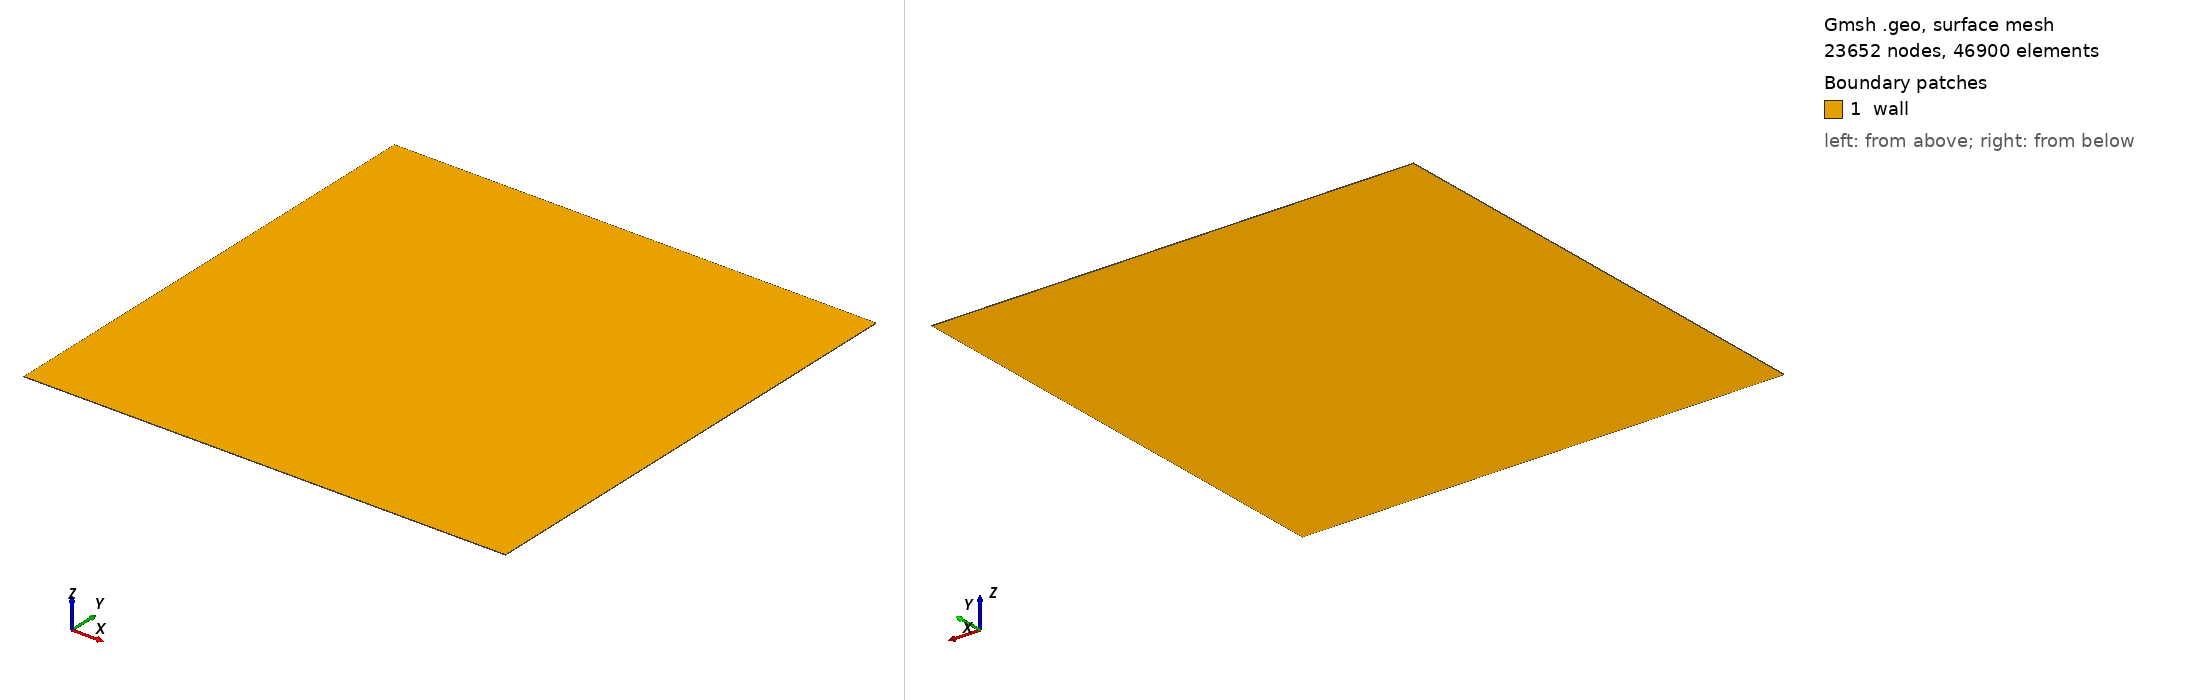

Gmsh geometry script, surface-meshed: 23652 nodes, 46900 surface elements. Boundary patches (legend numbers): 1 wall. Left view from above one corner, right view from below the opposite corner. Legend entries are the model's physical surfaces. The drawing asked Gmsh for element sizes between 1% and 20% of the model's largest extent; the script's own settings can give other sizes.

=== grad_test.geo (drawn) ===
// Unit square [0,1]^2 extruded dz=1e-3, unstructured triangle base (prism 3D)
// Gradient test: p = 1 + x + y, v = 0, rho = 1
// Exact grad_p = [1, 1, 0], exact grad_v = 0, exact div_v = 0
lc = 0.01;
Point(1) = {0, 0, 0, lc};
Point(2) = {1, 0, 0, lc};
Point(3) = {1, 1, 0, lc};
Point(4) = {0, 1, 0, lc};
Line(1) = {1, 2};
Line(2) = {2, 3};
Line(3) = {3, 4};
Line(4) = {4, 1};
Curve Loop(1) = {1, 2, 3, 4};
Plane Surface(1) = {1};
// No Recombine on Surface -> triangle base -> prism 3D elements
ext[] = Extrude {0, 0, 1e-3} {
  Surface{1}; Layers{1}; Recombine;
};
Physical Volume("fluid", 1) = {ext[1]};
Physical Surface("wall", 2) = {1, ext[0], ext[2], ext[3], ext[4], ext[5]};
